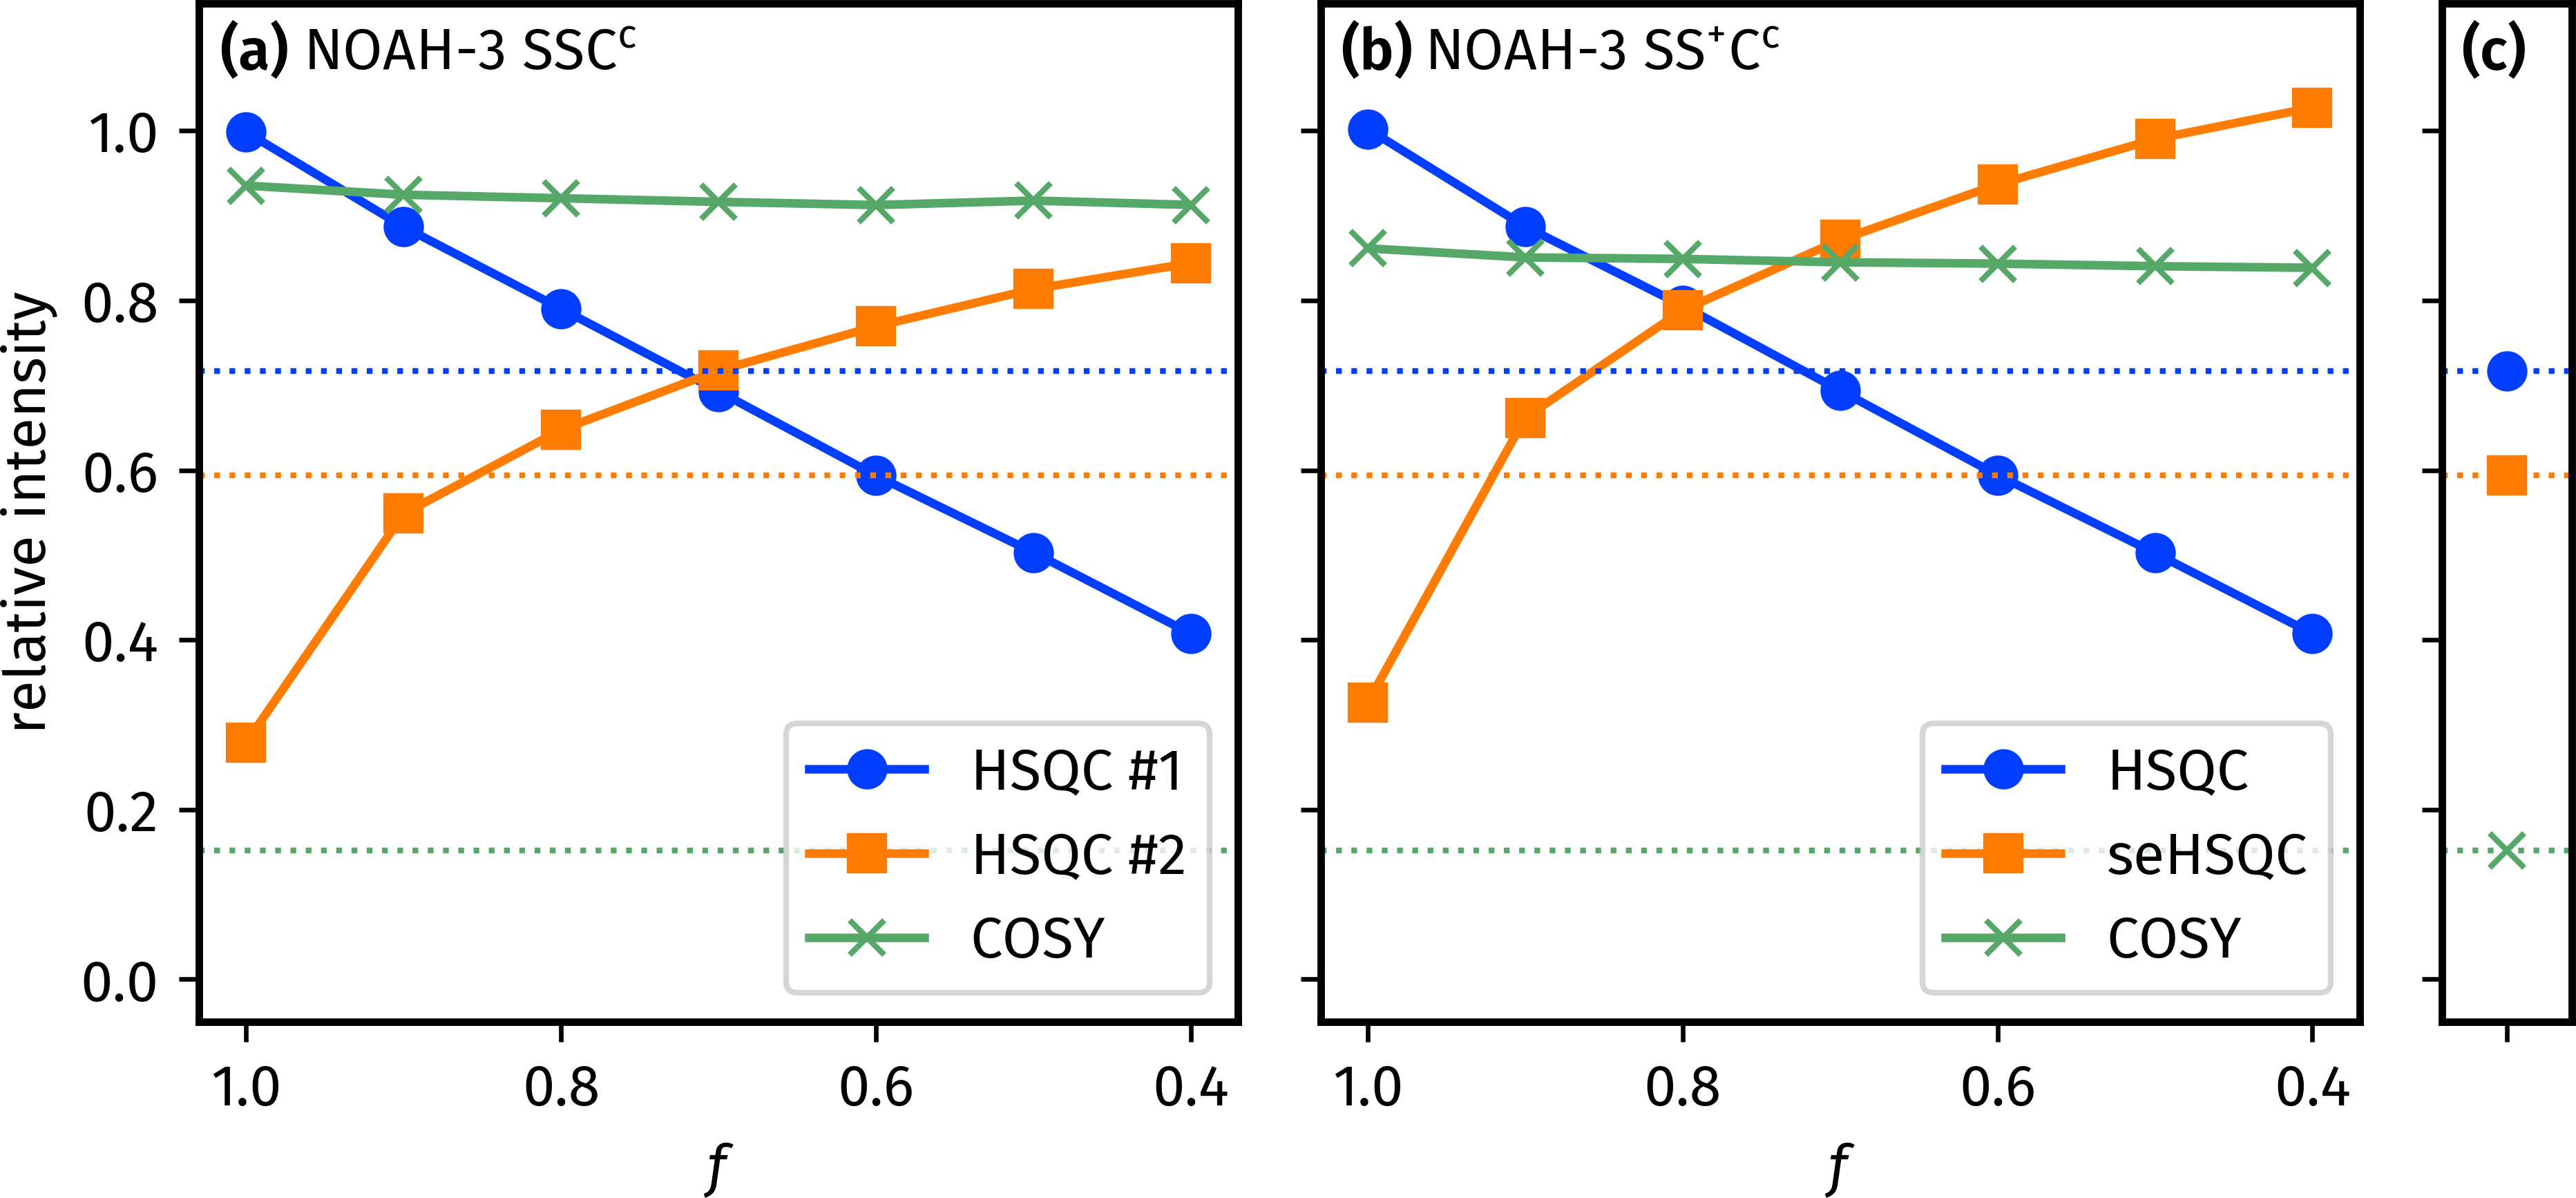

Write the Python code that produced this figure.
from pathlib import Path
import numpy as np
import penguins as pg
import aptenodytes as apt
from aptenodytes import Andrographolide as Andro
import matplotlib.pyplot as plt

apt.thesis()

path = apt.nmrd() / "201010-7a-hsqctocsy"

# Read reference datasets and get reference intensities
ref_s, ref_c = [pg.read(path, expno) for expno in (1001, 1002)]
ref_s_ints = Andro.hsqc.integrate(ref_s)
ref_c_ints = Andro.cosy.integrate(ref_c)

# Read in datasets of interest
mfa_s1, mfa_s2, mfa_c = [pg.read(path, expno) for expno in (6001, 6002, 6003)]
noah_s1 = [pg.read(path, expno * 1000 + 1) for expno in range(11, 18)]
noah_s2 = [pg.read(path, expno * 1000 + 2) for expno in range(11, 18)]
noah_c = [pg.read(path, expno * 1000 + 3) for expno in range(11, 18)]

# seHSQC in slot 2
noah_sps1 = [pg.read(path, expno * 1000 + 1) for expno in range(31, 38)]
noah_sps2 = [pg.read(path, expno * 1000 + 2) for expno in range(31, 38)]
noah_spc = [pg.read(path, expno * 1000 + 3) for expno in range(31, 38)]

# Calculate intensities (averaged over all peaks) for datasets of interest
get_rel_s_ints = lambda ds: np.mean(Andro.hsqc.integrate(ds) / ref_s_ints)
get_rel_c_ints = lambda ds: np.mean(Andro.cosy.integrate(ds) / ref_c_ints)
mfa_s1_int = get_rel_s_ints(mfa_s1)
mfa_s2_int = get_rel_s_ints(mfa_s2)
mfa_c_int = get_rel_c_ints(mfa_c)
noah_s1_ints = list(map(get_rel_s_ints, noah_s1))
noah_s2_ints = list(map(get_rel_s_ints, noah_s2))
noah_c_ints = list(map(get_rel_c_ints, noah_c))
noah_sps1_ints = list(map(get_rel_s_ints, noah_sps1))
noah_sps2_ints = list(map(get_rel_s_ints, noah_sps2))
noah_spc_ints = list(map(get_rel_c_ints, noah_spc))

# Get values of cnst32
cnst32s = [ds["cnst32"] for ds in noah_c]

# Plot them. This code is modified from 201007 lab book.
fig, axs = pg.subplots2d(1, 3, sharey=True, width_ratios=[4, 4, 0.5],
                         figsize=(6.5, 3.2))
# Axes #2 and #3 - NOAH intensities, but with MFA dotted lines
for (ax, s1_ints, s2_ints,
     c_ints, label1, label2) in zip(axs[0:2],
                                    [noah_s1_ints, noah_sps1_ints],
                                    [noah_s2_ints, noah_sps2_ints],
                                    [noah_c_ints, noah_spc_ints],
                                    ["HSQC #1", "HSQC"],
                                    ["HSQC #2", "seHSQC"]):
    # Plot NOAH intensities
    for i, c, m in zip((s1_ints, s2_ints, c_ints), apt.PAL, "osx"):
        ax.plot(cnst32s, i, marker=m, color=c)
    for i, c in zip((mfa_s1_int, mfa_s2_int, mfa_c_int), apt.PAL):
        ax.axhline(y=i, color=c, linestyle=":", linewidth=1)
    # Twiddle with axes properties.
    ax.set(xlabel="$f$")
    ax.legend([label1, label2, "COSY"], loc="lower right")
    ax.invert_xaxis()

# Axes #1 - MFA intensities
# Plot MFA intensities and line to guide the eye
for i, c, m in zip((mfa_s1_int, mfa_s2_int, mfa_c_int), apt.PAL, "osx"):
    axs[2].plot(1, i, marker=m, color=c)
    axs[2].axhline(y=i, color=c, linestyle=":", linewidth=1)
    axs[2].set(xticks=[1], xticklabels=[])
    axs[2].set(ylabel="relative intensity",
               ylim=(-0.05, 1.15))

for ax in axs.flat:
    ax.label_outer()
    pg.style_axes(ax, "plot")

axs[0].text(x=0.10, y=0.977, va='top', ha='left',
            s=r'NOAH-3 $\rm SSC^c$', transform=axs[0].transAxes)
axs[1].text(x=0.10, y=0.977, va='top', ha='left',
            s=r'NOAH-3 $\rm SS^{+}C^c$', transform=axs[1].transAxes)
axs[0].set(ylabel="relative intensity")
apt.tl()

apt.label_axes_def(axs[0:2])
apt.label_axes_def([axs[2]], start=3, x=0.15)
# apt.show()
apt.save(__file__)
